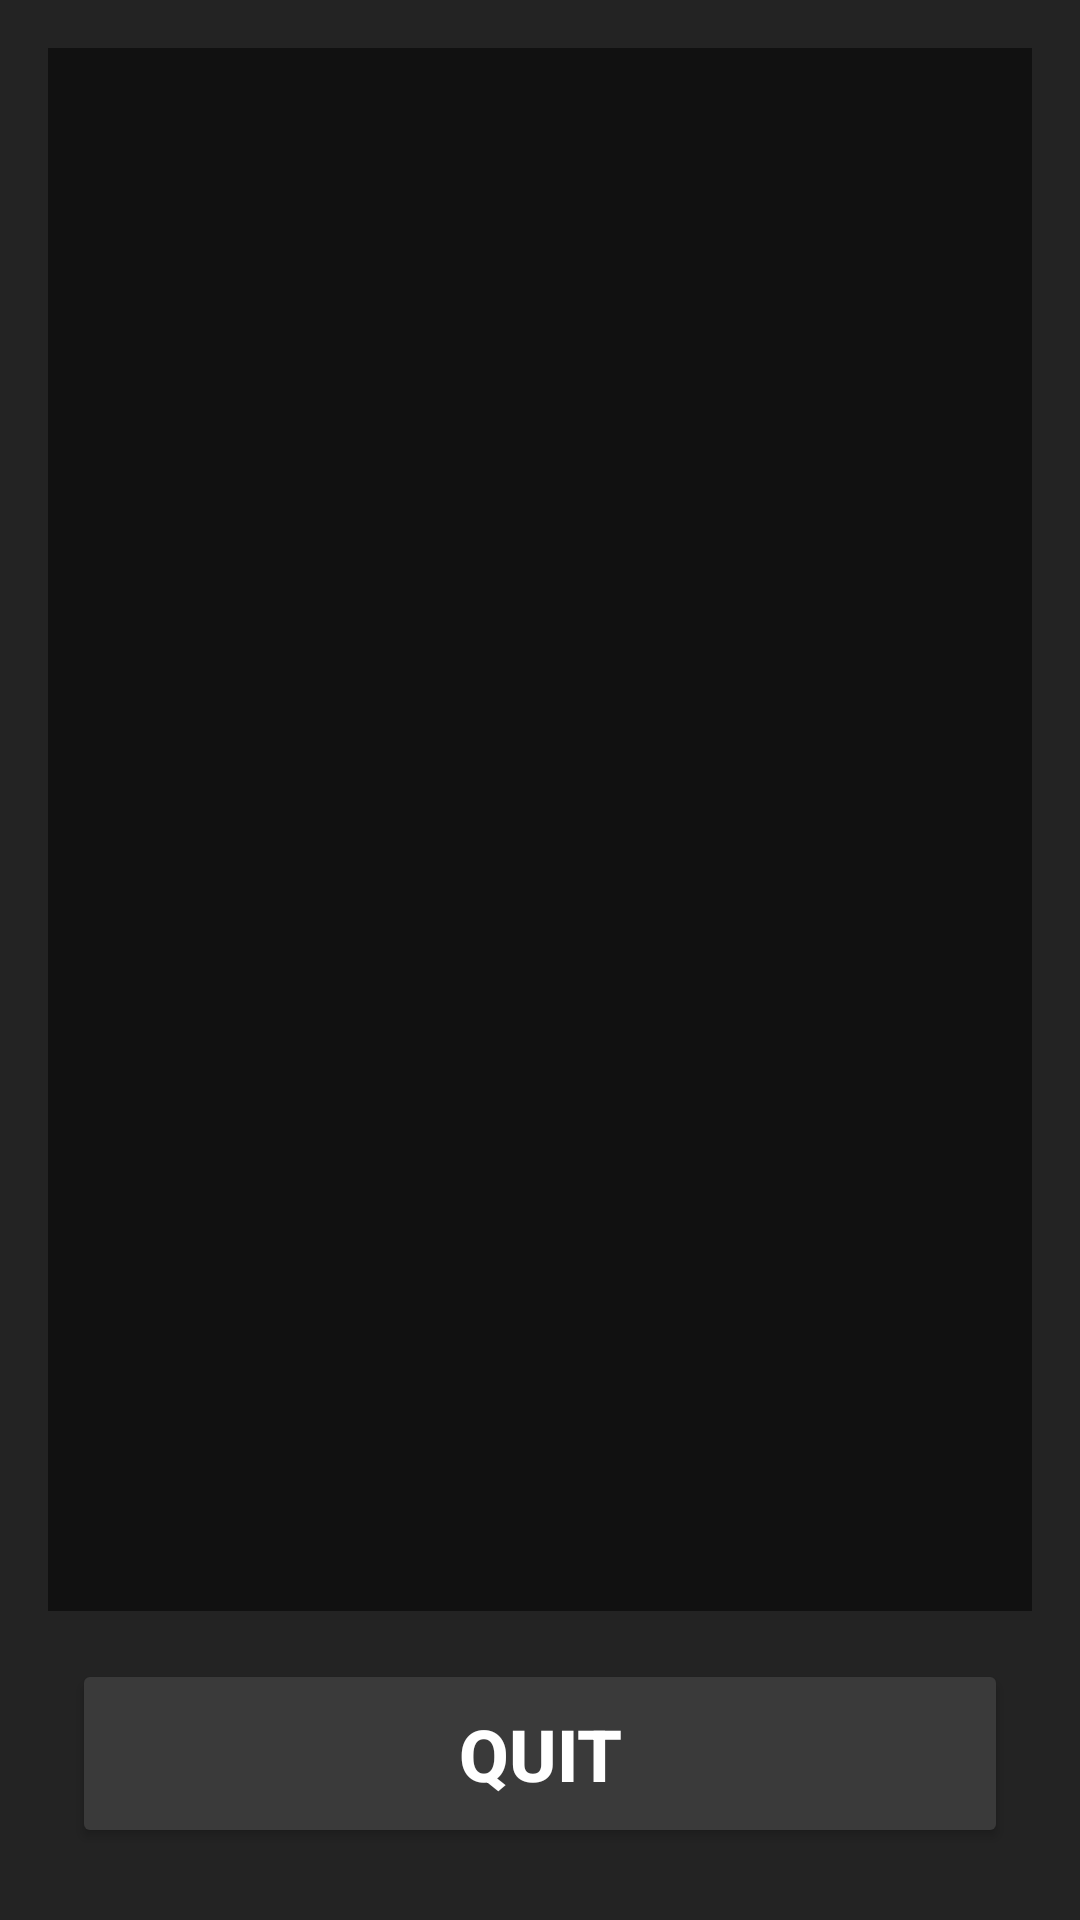

Layout XML and referenced resources for this Android screen:
<!-- AndroidManifest.xml: application theme Theme.MinesweeperLukeSupan -->
<!-- res/layout/activity_game.xml -->
<?xml version="1.0" encoding="utf-8"?>
<androidx.constraintlayout.widget.ConstraintLayout xmlns:android="http://schemas.android.com/apk/res/android"
    xmlns:app="http://schemas.android.com/apk/res-auto"
    xmlns:tools="http://schemas.android.com/tools"
    android:id="@+id/main"
    android:layout_width="match_parent"
    android:layout_height="match_parent"
    android:background="#232323"
    tools:context=".GameActivity">

    

    <GridLayout
        android:id="@+id/gridBoard"
        android:layout_width="0dp"
        android:layout_height="0dp"
        android:alignmentMode="alignMargins"
        android:background="#111111"

        android:gravity="center"
        android:layout_gravity="center"

        android:padding="4dp"

        android:layout_marginStart="16dp"
        android:layout_marginTop="16dp"
        android:layout_marginEnd="16dp"
        android:layout_marginBottom="16dp"

        app:layout_constraintBottom_toTopOf="@+id/buttonQuit"
        app:layout_constraintEnd_toEndOf="parent"
        app:layout_constraintStart_toStartOf="parent"
        app:layout_constraintTop_toTopOf="parent"

        app:layout_constraintVertical_bias="0.5"

        tools:columnCount="5"
        tools:rowCount="5" />

    <Button
        android:id="@+id/buttonQuit"
        android:layout_width="0dp"
        android:layout_height="63dp"
        android:layout_marginStart="24dp"
        android:layout_marginEnd="24dp"
        android:layout_marginBottom="24dp"
        android:backgroundTint="#3A3A3A"
        android:text="@string/quit"
        android:textColor="@android:color/white"
        android:textSize="24sp"
        android:textStyle="bold"
        app:cornerRadius="10dp"
        app:layout_constraintBottom_toBottomOf="parent"
        app:layout_constraintEnd_toEndOf="parent"
        app:layout_constraintStart_toStartOf="parent" />

</androidx.constraintlayout.widget.ConstraintLayout>
<!-- resources referenced by this layout -->
<resources>
  <string name="quit">QUIT</string>
  <style name="Theme.MinesweeperLukeSupan" parent="Base.Theme.MinesweeperLukeSupan" />
  <style name="Base.Theme.MinesweeperLukeSupan" parent="Theme.Material3.DayNight.NoActionBar">
          
          
      </style>
</resources>
